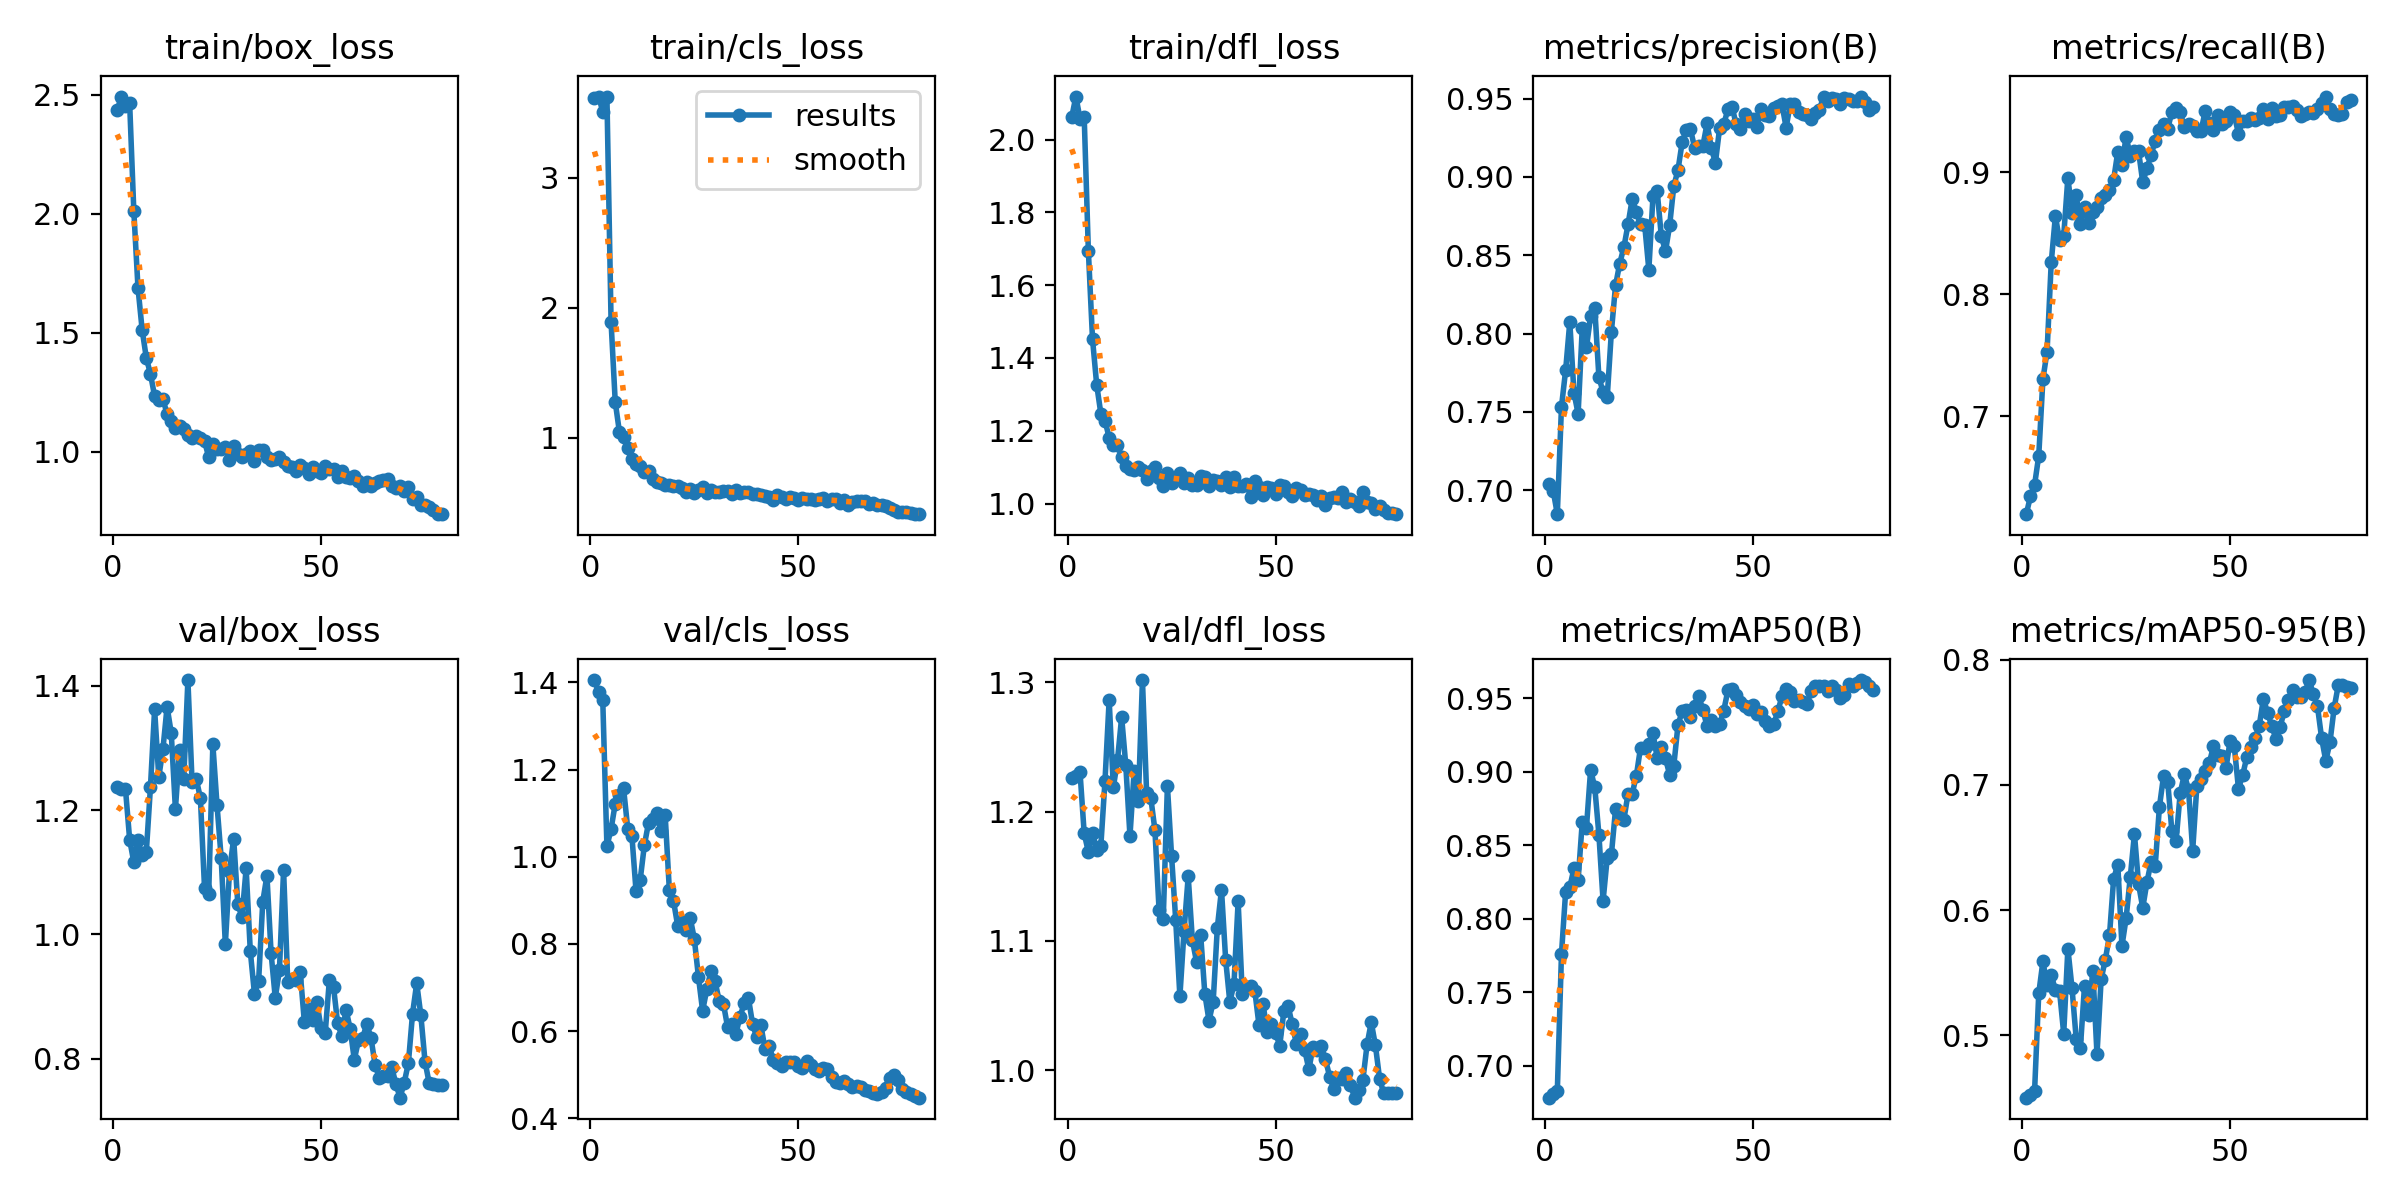

Values plotted in this chart, from the file beside it:
epoch, time, train/box_loss, train/cls_loss, train/dfl_loss, metrics/precision(B), metrics/recall(B), metrics/mAP50(B), metrics/mAP50-95(B), val/box_loss, val/cls_loss, val/dfl_loss, lr/pg0, lr/pg1, lr/pg2
1, 1.79, 2.434, 3.611, 2.061, 0.7039, 0.62, 0.6782, 0.4502, 1.237, 1.405, 1.226, 1.667e-05, 1.667e-05, 1.667e-05
2, 2.629, 2.492, 3.624, 2.118, 0.6997, 0.6345, 0.681, 0.4525, 1.234, 1.377, 1.227, 4.93911e-05, 4.93911e-05, 4.93911e-05
3, 3.385, 2.453, 3.508, 2.058, 0.6846, 0.644, 0.6825, 0.4558, 1.234, 1.359, 1.23, 8.12871e-05, 8.12871e-05, 8.12871e-05
4, 4.131, 2.464, 3.62, 2.062, 0.7532, 0.6678, 0.776, 0.5335, 1.152, 1.024, 1.183, 0.0001124, 0.0001124, 0.0001124
5, 4.918, 2.012, 1.887, 1.694, 0.7766, 0.7305, 0.8183, 0.559, 1.116, 1.064, 1.169, 0.0001426, 0.0001426, 0.0001426
6, 5.71, 1.689, 1.273, 1.452, 0.8074, 0.7532, 0.8213, 0.54, 1.151, 1.122, 1.184, 0.000172, 0.000172, 0.000172
7, 6.495, 1.512, 1.044, 1.327, 0.7622, 0.8261, 0.8342, 0.5484, 1.127, 1.142, 1.171, 0.0002006, 0.0002006, 0.0002006
8, 7.288, 1.394, 1.007, 1.247, 0.7487, 0.864, 0.8261, 0.536, 1.132, 1.157, 1.174, 0.0002284, 0.0002284, 0.0002284
9, 8.06, 1.327, 0.9236, 1.228, 0.8037, 0.8442, 0.866, 0.5353, 1.237, 1.065, 1.224, 0.0002553, 0.0002553, 0.0002553
10, 8.844, 1.233, 0.8316, 1.181, 0.7912, 0.8478, 0.8619, 0.5014, 1.362, 1.048, 1.287, 0.0002815, 0.0002815, 0.0002815
11, 9.615, 1.218, 0.7963, 1.16, 0.8109, 0.8955, 0.9012, 0.5693, 1.253, 0.9207, 1.219, 0.0003067, 0.0003067, 0.0003067
12, 10.41, 1.222, 0.7777, 1.161, 0.8163, 0.8667, 0.8895, 0.5375, 1.298, 0.9471, 1.24, 0.0003312, 0.0003312, 0.0003312
13, 11.17, 1.157, 0.7333, 1.127, 0.772, 0.881, 0.8571, 0.4972, 1.366, 1.027, 1.273, 0.0003549, 0.0003549, 0.0003549
14, 11.94, 1.128, 0.7405, 1.103, 0.7627, 0.8574, 0.8121, 0.4895, 1.324, 1.078, 1.236, 0.0003777, 0.0003777, 0.0003777
15, 12.72, 1.101, 0.6803, 1.094, 0.7595, 0.8716, 0.8415, 0.5397, 1.201, 1.086, 1.181, 0.0003997, 0.0003997, 0.0003997
16, 13.49, 1.107, 0.6577, 1.091, 0.8012, 0.8581, 0.8438, 0.5162, 1.297, 1.101, 1.231, 0.0004208, 0.0004208, 0.0004208
17, 14.29, 1.095, 0.6509, 1.102, 0.8307, 0.8678, 0.8746, 0.5517, 1.25, 1.058, 1.208, 0.0004412, 0.0004412, 0.0004412
18, 15.06, 1.069, 0.6375, 1.092, 0.8447, 0.8715, 0.8687, 0.4848, 1.409, 1.095, 1.302, 0.0004607, 0.0004607, 0.0004607
19, 15.86, 1.059, 0.6369, 1.067, 0.8551, 0.879, 0.8674, 0.545, 1.246, 0.9246, 1.215, 0.0004794, 0.0004794, 0.0004794
20, 16.63, 1.064, 0.6245, 1.088, 0.8697, 0.8814, 0.885, 0.5604, 1.25, 0.8989, 1.211, 0.0004973, 0.0004973, 0.0004973
21, 17.42, 1.058, 0.6279, 1.1, 0.8859, 0.8857, 0.8851, 0.5797, 1.22, 0.8421, 1.186, 0.0005143, 0.0005143, 0.0005143
22, 18.22, 1.044, 0.6112, 1.071, 0.8779, 0.8939, 0.8973, 0.625, 1.074, 0.8527, 1.124, 0.0005305, 0.0005305, 0.0005305
23, 19.03, 0.9764, 0.5827, 1.049, 0.8696, 0.9168, 0.9164, 0.6362, 1.066, 0.8323, 1.117, 0.0005459, 0.0005459, 0.0005459
24, 19.85, 1.03, 0.6071, 1.083, 0.8694, 0.9059, 0.916, 0.5713, 1.306, 0.8606, 1.22, 0.0005605, 0.0005605, 0.0005605
25, 20.62, 1.009, 0.5747, 1.056, 0.8407, 0.9292, 0.9192, 0.5935, 1.208, 0.8119, 1.166, 0.0005742, 0.0005742, 0.0005742
26, 21.41, 1.012, 0.6, 1.072, 0.8879, 0.9134, 0.9261, 0.6264, 1.123, 0.7242, 1.116, 0.0005871, 0.0005871, 0.0005871
27, 22.22, 1.021, 0.6193, 1.084, 0.8909, 0.917, 0.9094, 0.6608, 0.9839, 0.6466, 1.057, 0.0005992, 0.0005992, 0.0005992
28, 23.02, 0.9661, 0.5771, 1.057, 0.8622, 0.917, 0.9167, 0.6205, 1.102, 0.6955, 1.108, 0.0006105, 0.0006105, 0.0006105
29, 23.8, 1.024, 0.5933, 1.071, 0.8525, 0.8917, 0.909, 0.6018, 1.154, 0.738, 1.15, 0.0006209, 0.0006209, 0.0006209
30, 24.61, 0.9911, 0.5802, 1.051, 0.869, 0.9032, 0.898, 0.6221, 1.048, 0.7143, 1.101, 0.0006306, 0.0006306, 0.0006306
31, 25.4, 0.9775, 0.5821, 1.052, 0.8942, 0.9141, 0.9042, 0.6385, 1.028, 0.6684, 1.084, 0.0006394, 0.0006394, 0.0006394
32, 26.21, 0.9894, 0.5887, 1.075, 0.9043, 0.9259, 0.9316, 0.6355, 1.106, 0.6627, 1.104, 0.0006473, 0.0006473, 0.0006473
33, 26.98, 1.002, 0.5899, 1.074, 0.922, 0.9344, 0.9412, 0.6822, 0.9728, 0.6096, 1.059, 0.0006545, 0.0006545, 0.0006545
34, 27.77, 0.9622, 0.5655, 1.049, 0.9301, 0.9394, 0.9423, 0.7071, 0.9042, 0.6167, 1.038, 0.0006608, 0.0006608, 0.0006608
35, 28.59, 1.007, 0.599, 1.064, 0.9305, 0.9358, 0.9374, 0.7024, 0.9249, 0.5945, 1.053, 0.0006663, 0.0006663, 0.0006663
36, 29.39, 1.006, 0.5741, 1.063, 0.9187, 0.9492, 0.9449, 0.663, 1.053, 0.6329, 1.11, 0.0006709, 0.0006709, 0.0006709
37, 30.18, 0.9784, 0.5807, 1.051, 0.9196, 0.9529, 0.9516, 0.6548, 1.094, 0.6644, 1.14, 0.0006748, 0.0006748, 0.0006748
38, 30.97, 0.9658, 0.5821, 1.072, 0.92, 0.9492, 0.9418, 0.6934, 0.9694, 0.6764, 1.085, 0.0006778, 0.0006778, 0.0006778
39, 31.77, 0.9689, 0.5676, 1.046, 0.9342, 0.9369, 0.9309, 0.7083, 0.8978, 0.6169, 1.053, 0.00068, 0.00068, 0.00068
40, 32.57, 0.9791, 0.5654, 1.072, 0.9186, 0.9395, 0.9349, 0.6961, 0.9418, 0.5854, 1.066, 0.0006813, 0.0006813, 0.0006813
41, 33.39, 0.9575, 0.5621, 1.047, 0.909, 0.9378, 0.931, 0.6475, 1.103, 0.6137, 1.13, 0.0006819, 0.0006819, 0.0006819
42, 34.17, 0.9385, 0.5507, 1.049, 0.9309, 0.9335, 0.9323, 0.6989, 0.9231, 0.5592, 1.059, 0.0006816, 0.0006816, 0.0006816
43, 34.95, 0.9346, 0.5418, 1.054, 0.9335, 0.9337, 0.9415, 0.7046, 0.9281, 0.5657, 1.064, 0.0006805, 0.0006805, 0.0006805
44, 35.75, 0.9195, 0.5178, 1.019, 0.9431, 0.9498, 0.9553, 0.7113, 0.9262, 0.5335, 1.065, 0.0006786, 0.0006786, 0.0006786
45, 36.54, 0.9445, 0.5563, 1.061, 0.9447, 0.9404, 0.9562, 0.7175, 0.9388, 0.5268, 1.062, 0.0006758, 0.0006758, 0.0006758
46, 37.34, 0.9325, 0.5424, 1.045, 0.9335, 0.9342, 0.9519, 0.7309, 0.8583, 0.521, 1.035, 0.0006722, 0.0006722, 0.0006722
47, 38.15, 0.9076, 0.5258, 1.024, 0.9304, 0.9467, 0.9477, 0.7234, 0.8795, 0.5296, 1.051, 0.0006678, 0.0006678, 0.0006678
48, 38.94, 0.935, 0.5464, 1.046, 0.94, 0.9396, 0.9445, 0.7227, 0.8627, 0.5283, 1.029, 0.0006626, 0.0006626, 0.0006626
49, 39.73, 0.9196, 0.5351, 1.042, 0.9355, 0.9418, 0.9426, 0.7131, 0.8908, 0.53, 1.036, 0.0006565, 0.0006565, 0.0006565
50, 40.5, 0.9115, 0.5181, 1.027, 0.9368, 0.9492, 0.9455, 0.7353, 0.8489, 0.5197, 1.029, 0.0006496, 0.0006496, 0.0006496
51, 41.28, 0.9388, 0.5341, 1.051, 0.9322, 0.9469, 0.9394, 0.7307, 0.8405, 0.5147, 1.019, 0.0006355, 0.0006355, 0.0006355
52, 42.05, 0.9262, 0.5282, 1.047, 0.9435, 0.9316, 0.9406, 0.697, 0.9258, 0.5308, 1.046, 0.0006149, 0.0006149, 0.0006149
53, 42.82, 0.9254, 0.5253, 1.03, 0.9393, 0.9416, 0.9343, 0.7075, 0.9152, 0.5217, 1.05, 0.0005943, 0.0005943, 0.0005943
54, 43.59, 0.8933, 0.5215, 1.02, 0.9392, 0.9415, 0.931, 0.722, 0.8565, 0.5122, 1.035, 0.0005737, 0.0005737, 0.0005737
55, 44.36, 0.9196, 0.5306, 1.043, 0.944, 0.9447, 0.9322, 0.73, 0.8362, 0.5079, 1.02, 0.000553, 0.000553, 0.000553
56, 45.13, 0.8935, 0.5365, 1.036, 0.9452, 0.9429, 0.941, 0.7372, 0.8789, 0.5163, 1.028, 0.0005324, 0.0005324, 0.0005324
57, 45.92, 0.8893, 0.5138, 1.023, 0.9463, 0.9441, 0.9514, 0.7471, 0.848, 0.5126, 1.016, 0.0005118, 0.0005118, 0.0005118
58, 46.71, 0.899, 0.5245, 1.027, 0.9315, 0.9514, 0.9566, 0.7688, 0.7982, 0.4951, 1.001, 0.0004911, 0.0004911, 0.0004911
59, 47.49, 0.8776, 0.5246, 1.022, 0.9468, 0.9439, 0.954, 0.7575, 0.8291, 0.4841, 1.018, 0.0004705, 0.0004705, 0.0004705
60, 48.26, 0.8543, 0.5002, 1.01, 0.9463, 0.9526, 0.9484, 0.7471, 0.8327, 0.4813, 1.016, 0.0004499, 0.0004499, 0.0004499
... 19 more rows
